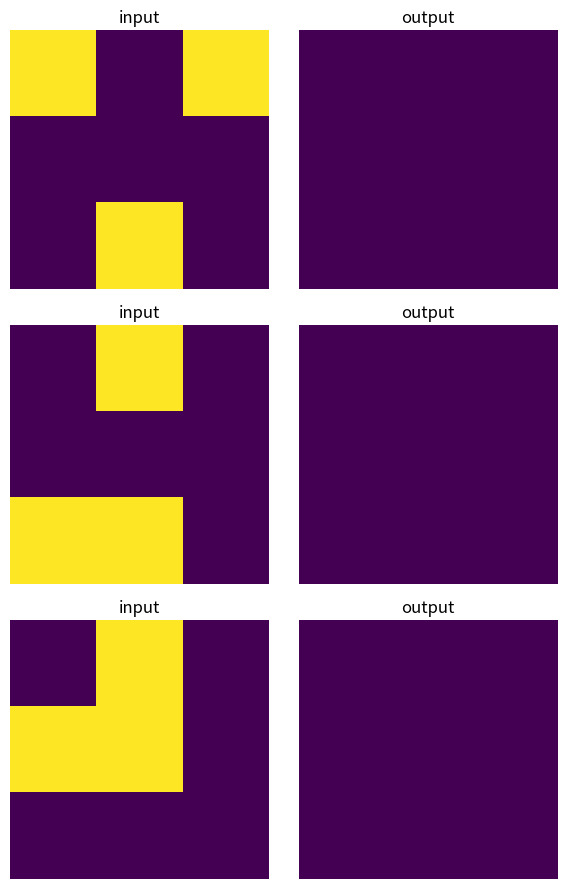
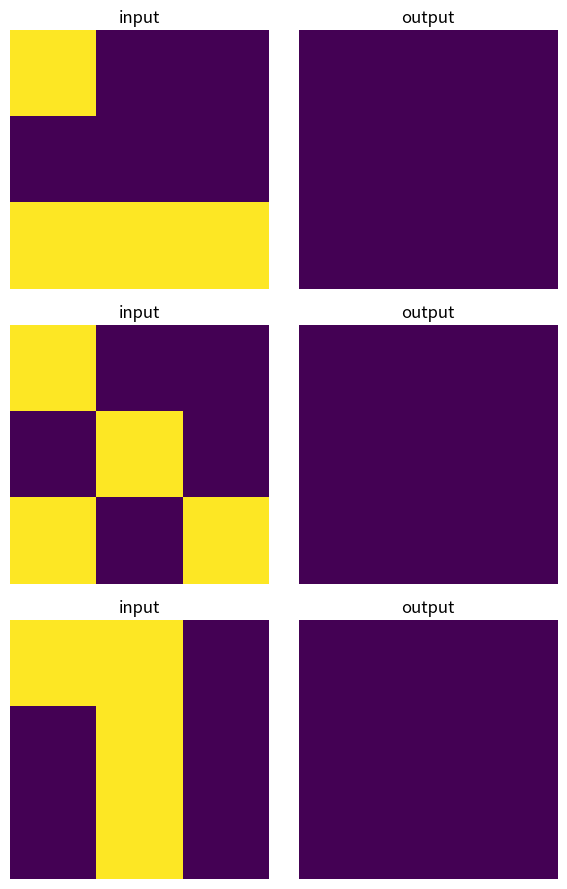
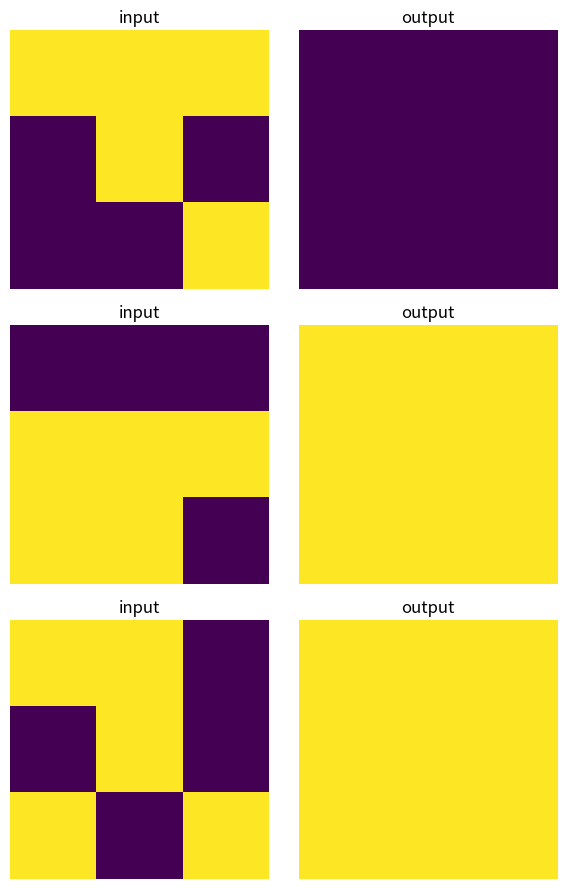

Reproduce these figures in Python, in order.
from matplotlib import pyplot as plt
import numpy as np


class HopfieldNetwork:
    def __init__(self, num_neurons):
        self.num_neurons = num_neurons
        self.weights = np.zeros((num_neurons, num_neurons))

    def train(self, patterns):
        for pattern in patterns:
            self.weights += np.outer(pattern, pattern)
        # Ensure no self-connections (diagonal should be zero)
        np.fill_diagonal(self.weights, 0)
        self.weights /= patterns.shape[1]

    def predict(self, input_pattern, steps=10):
        pattern = input_pattern.copy()
        for _ in range(steps):
            for i in range(self.num_neurons):
                # Update each neuron
                pattern = np.where(np.dot(self.weights, pattern) >= 0, 1, -1)
        return pattern

size = np.array([3, 3])
train = np.where(np.random.random((500, np.prod(size))) > 0.5, 1, -1)

model_H = HopfieldNetwork(train.shape[1])
model_H.train(train)
model_H.weights = np.abs(model_H.weights)

c = 3
print(range(int(np.prod(size) / 2) - 1, int(np.prod(size) / 2) + 2, 1))
for one_count in range(int(np.prod(size) / 2) - 1, int(np.prod(size) / 2) + 2, 1):
    el = -np.ones((np.prod(size), ))
    for i in range(one_count):
        el[i] = 1

    fig, axes = plt.subplots(c, 2, figsize=(6, 3 * c))
    for i in range(c):
        np.random.shuffle(el)
        axes[i, 0].imshow((el.reshape(size) + 1) / 2, cmap='viridis', vmin=0, vmax=1)

        output = model_H.predict(el, steps=1)
        axes[i, 1].imshow((output.reshape(size) + 1) / 2, cmap='viridis', vmin=0, vmax=1)

        axes[i, 0].set_title("input")
        axes[i, 0].axis('off')
        axes[i, 1].set_title("output")
        axes[i, 1].axis('off')

    plt.tight_layout()
    plt.show()


